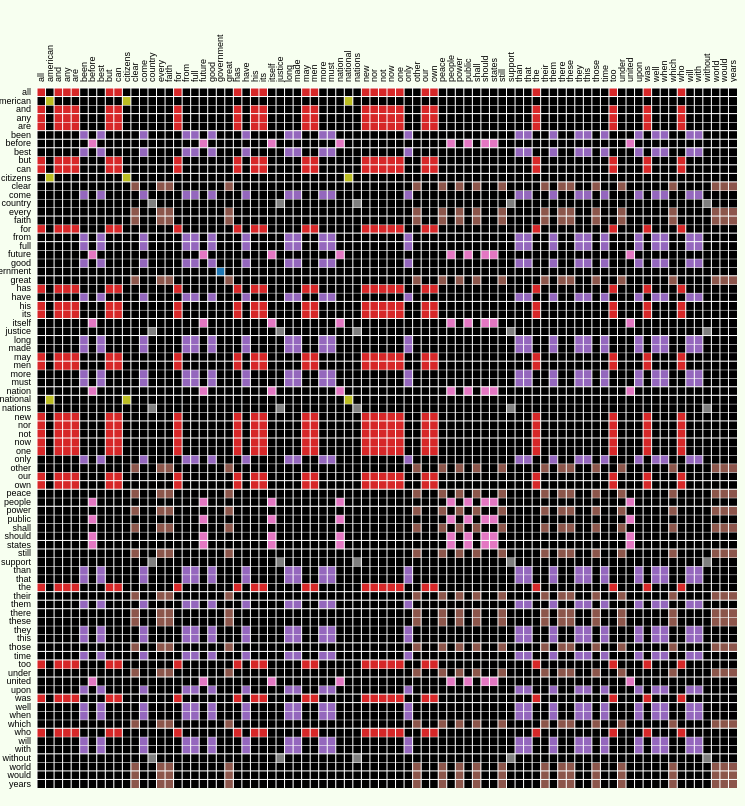
D3 v3 page, settled after 480 driven frames (8 s of simulated time); the page loaded 1 data file(s).



var margin = {top: 80, right: 0, bottom: 10, left: 80},
    width = 700,
    height = 700;

var x = d3.scale.ordinal().rangeBands([0, width]),
    z = d3.scale.linear().domain([0, 4]).clamp(true),
    c = d3.scale.category10().domain(d3.range(10));

var svg = d3.select("body").append("svg")
    .attr("width", width + margin.left + margin.right)
    .attr("height", height + margin.top + margin.bottom)
    .style("margin-left", -margin.left + "px")
  .append("g")
    .attr("transform", "translate(" + margin.left + "," + margin.top + ")");

d3.json("cooccurrence.json", function(cooccurrence) {
  var matrix = [],
      nodes = cooccurrence.nodes,
      n = nodes.length;

  // Compute index per node.
  nodes.forEach(function(node, i) {
    node.index = i;
    node.count = 0;
    matrix[i] = d3.range(n).map(function(j) { return {x: j, y: i, z: 0}; });
  });
  console.log(cooccurrence.nodes.length)

  // Convert links to matrix; count word occurrences.
  cooccurrence.links.forEach(function(link) {
    matrix[link.source][link.target].z += link.value;
    matrix[link.target][link.source].z += link.value;
    matrix[link.source][link.source].z += link.value;
    matrix[link.target][link.target].z += link.value;
    nodes[link.source].count += link.value;
    nodes[link.target].count += link.value;
  });

  // Presort the column, row orderings.
  var matrixsortorders = {
    alphabetic: d3.range(n).sort(function(a, b) { return d3.ascending(nodes[a].name, nodes[b].name); }),
    frequency: d3.range(n).sort(function(a, b) { return nodes[b].count - nodes[a].count; }),
    cluster: d3.range(n).sort(function(a, b) { return nodes[b].group - nodes[a].group; })
  };

  // Default sort order.
  x.domain(matrixsortorders.alphabetic);

  svg.append("rect")
      .attr("class", "background")
      .attr("width", width)
      .attr("height", height);

  var row = svg.selectAll(".row")
      .data(matrix)
    .enter().append("g")
      .attr("class", "row")
      .attr("transform", function(d, i) { return "translate(0," + x(i) + ")"; })
      .each(row);

  row.append("line")
      .attr("x2", width);

  row.append("text")
      .attr("x", -6)
      .attr("y", x.rangeBand() / 2)
      .attr("dy", ".32em")
      .attr("text-anchor", "end")
      .text(function(d, i) { return nodes[i].name; });

  var column = svg.selectAll(".column")
      .data(matrix)
    .enter().append("g")
      .attr("class", "column")
      .attr("transform", function(d, i) { return "translate(" + x(i) + ")rotate(-90)"; });

  column.append("line")
      .attr("x1", -width);

  column.append("text")
      .attr("x", 6)
      .attr("y", x.rangeBand() / 2)
      .attr("dy", ".32em")
      .attr("text-anchor", "start")
      .text(function(d, i) { return nodes[i].name; });

  function row(row) {
    var cell = d3.select(this).selectAll(".cell")
        .data(row.filter(function(d) { return d.z; }))
      .enter().append("rect")
        .attr("class", "cell")
        .attr("x", function(d) { return x(d.x); })
        .attr("width", x.rangeBand())
        .attr("height", x.rangeBand())
        .style("fill-opacity", function(d) { return z(d.z); })
        .style("fill", function(d) { return nodes[d.x].group == nodes[d.y].group ? c(nodes[d.x].group) : null; })
        .on("mouseover", mouseover)
        .on("mouseout", mouseout);
  }
m
  function mouseover(p) {
    d3.selectAll(".row text").classed("active", function(d, i) { return i == p.y; });
    d3.selectAll(".column text").classed("active", function(d, i) { return i == p.x; });
  }

  function mouseout() {
    d3.selectAll("text").classed("active", false);
  }

  function matrix_sort_order(value) {
    x.domain(matrixsortorders[value]);

    var t = svg.transition().duration(5000);

    t.selectAll(".row")
        .delay(function(d, i) { return x(i) * 4; })
        .attr("transform", function(d, i) { return "translate(0," + x(i) + ")"; })
      .selectAll(".cell")
        .delay(function(d) { return x(d.x) * 4; })
        .attr("x", function(d) { return x(d.x); });

    t.selectAll(".column")
        .delay(function(d, i) { return x(i) * 4; })
        .attr("transform", function(d, i) { return "translate(" + x(i) + ")rotate(-90)"; });
  }

  d3.select("#matrixsortorder").on("change", function() {
    // clearTimeout(timeout);
    matrix_sort_order(this.value);
  });

  // var automate_widge_timeout = setTimeout(function() {
  //   matrix_sort_order("frequency");
  //   d3.select("#matrixsortorder").property("selectedIndex", 0).node().focus();
  // }, 2000);
});



### data: cooccurrence.json
{
 "nodes": [
  {
   "group": 3,
   "name": "the"
  },
  {
   "group": 3,
   "name": "and"
  },
  {
   "group": 3,
   "name": "our"
  },
  {
   "group": 4,
   "name": "that"
  },
  {
   "group": 3,
   "name": "for"
  },
  {
   "group": 5,
   "name": "which"
  },
  {
   "group": 4,
   "name": "have"
  },
  {
   "group": 3,
   "name": "not"
  },
  "... 74 more items"
 ],
 "links": [
  {
   "source": 0,
   "target": 0,
   "value": 14.82
  },
  {
   "source": 0,
   "target": 1,
   "value": 14.02
  },
  {
   "source": 0,
   "target": 2,
   "value": 13.01
  },
  {
   "source": 0,
   "target": 3,
   "value": 12.97
  },
  {
   "source": 0,
   "target": 4,
   "value": 12.49
  },
  {
   "source": 0,
   "target": 5,
   "value": 12.58
  },
  {
   "source": 0,
   "target": 6,
   "value": 12.38
  },
  {
   "source": 0,
   "target": 7,
   "value": 12.36
  },
  "... 6,716 more items"
 ]
}